Run: headless pygame with SDL's dummy video driver; simulated clock (each Clock.tick advances the game by its frame time, no real sleeping); random seed 0; keys injected as events and as key.get_pressed() state; no mouse input.
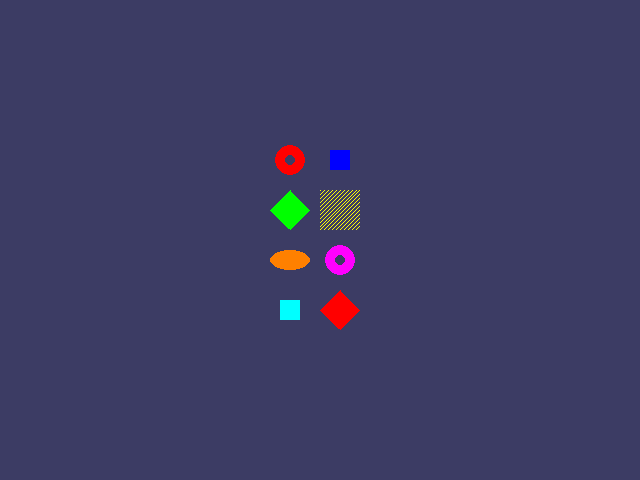
Frame 1 of 4 · flips 1–60 · no input
Frame 2 of 4 · flips 61–180 · tapped SPACE, RETURN · held RIGHT (→), D · screen unchanged from frame 1, image omitted
Frame 3 of 4 · flips 181–300 · held DOWN (↓), S · screen unchanged from frame 2, image omitted
Frame 4 of 4 · flips 301–420 · held LEFT (←), A, UP (↑), W · screen unchanged from frame 3, image omitted

The pygame program that drew these frames:

"""
Memory Puzzle - A simple memory matching game

From: Making Games with Python & Pygame by Al Sweigart - https://inventwithpython.com/pygame/
My reviewed version: https://github.com/egalli64/pythonesque/pygame/makinggames

Step 1c: draw a card
"""

from enum import Enum, auto
import pygame

FPS = 10

N_ROWS = 4
N_COLS = 2

BOX_SIZE = 40
GAP_SIZE = 10

SCREEN_WIDTH = 640
SCREEN_HEIGHT = 480
SCREEN_TITLE = "Memory Game"

X_MARGIN = (SCREEN_WIDTH - (N_COLS * (BOX_SIZE + GAP_SIZE))) // 2
Y_MARGIN = (SCREEN_HEIGHT - (N_ROWS * (BOX_SIZE + GAP_SIZE))) // 2


class Color(Enum):
    """Colors showed on cards"""

    RED = (255, 0, 0)
    GREEN = (0, 255, 0)
    BLUE = (0, 0, 255)
    YELLOW = (255, 255, 0)
    ORANGE = (255, 128, 0)
    PURPLE = (255, 0, 255)
    CYAN = (0, 255, 255)


class Image(Enum):
    """Images showed on cards"""

    DONUT = auto()
    SQUARE = auto()
    DIAMOND = auto()
    LINES = auto()
    OVAL = auto()


NAVYBLUE = (60, 60, 100)
BACKGROUND_COLOR = NAVYBLUE


pygame.init()
clock = pygame.time.Clock()
screen = pygame.display.set_mode((SCREEN_WIDTH, SCREEN_HEIGHT))


def main():
    """complete game setup and run the main game loop"""
    pygame.display.set_caption(SCREEN_TITLE)

    screen.fill(BACKGROUND_COLOR)

    draw_card(Image.DONUT, Color.RED, *get_xy(0, 0))
    draw_card(Image.SQUARE, Color.BLUE, *get_xy(0, 1))
    draw_card(Image.DIAMOND, Color.GREEN, *get_xy(1, 0))
    draw_card(Image.LINES, Color.YELLOW, *get_xy(1, 1))
    draw_card(Image.OVAL, Color.ORANGE, *get_xy(2, 0))
    draw_card(Image.DONUT, Color.PURPLE, *get_xy(2, 1))
    draw_card(Image.SQUARE, Color.CYAN, *get_xy(3, 0))
    draw_card(Image.DIAMOND, Color.RED, *get_xy(3, 1))

    running = True
    while running:
        for event in pygame.event.get():
            if event.type == pygame.QUIT:
                running = False

        pygame.display.update()
        clock.tick(FPS)

    print("Done!")
    pygame.quit()


def get_xy(i, j):
    """
    Convert position on board to pixel coordinates for the left-top corner

    For example: i = 0, j = 0 -> (270, 140); i = 0, j = 1 -> (320, 140)
    """
    return (j * (BOX_SIZE + GAP_SIZE) + X_MARGIN, i * (BOX_SIZE + GAP_SIZE) + Y_MARGIN)


def draw_card(image: Image, color: Color, x: int, y: int):
    """Draw the image/color card from the top-left position x, y"""
    QUARTER = BOX_SIZE // 4
    HALF = BOX_SIZE // 2

    if image == Image.DONUT:
        pygame.draw.circle(screen, color.value, (x + HALF, y + HALF), HALF - 5)
        pygame.draw.circle(screen, BACKGROUND_COLOR, (x + HALF, y + HALF), QUARTER - 5)
    elif image == Image.SQUARE:
        area = (x + QUARTER, y + QUARTER, HALF, HALF)
        pygame.draw.rect(screen, color.value, area)
    elif image == Image.DIAMOND:
        area = (
            (x + HALF, y),
            (x + BOX_SIZE - 1, y + HALF),
            (x + HALF, y + BOX_SIZE - 1),
            (x, y + HALF),
        )
        pygame.draw.polygon(screen, color.value, area)
    elif image == Image.LINES:
        for i in range(0, BOX_SIZE, 4):
            pygame.draw.line(screen, color.value, (x, y + i), (x + i, y))
            start_end = (x + i, y + BOX_SIZE - 1), (x + BOX_SIZE - 1, y + i)
            pygame.draw.line(screen, color.value, *start_end)
    elif image == Image.OVAL:
        pygame.draw.ellipse(screen, color.value, (x, y + QUARTER, BOX_SIZE, HALF))


if __name__ == "__main__":
    main()
